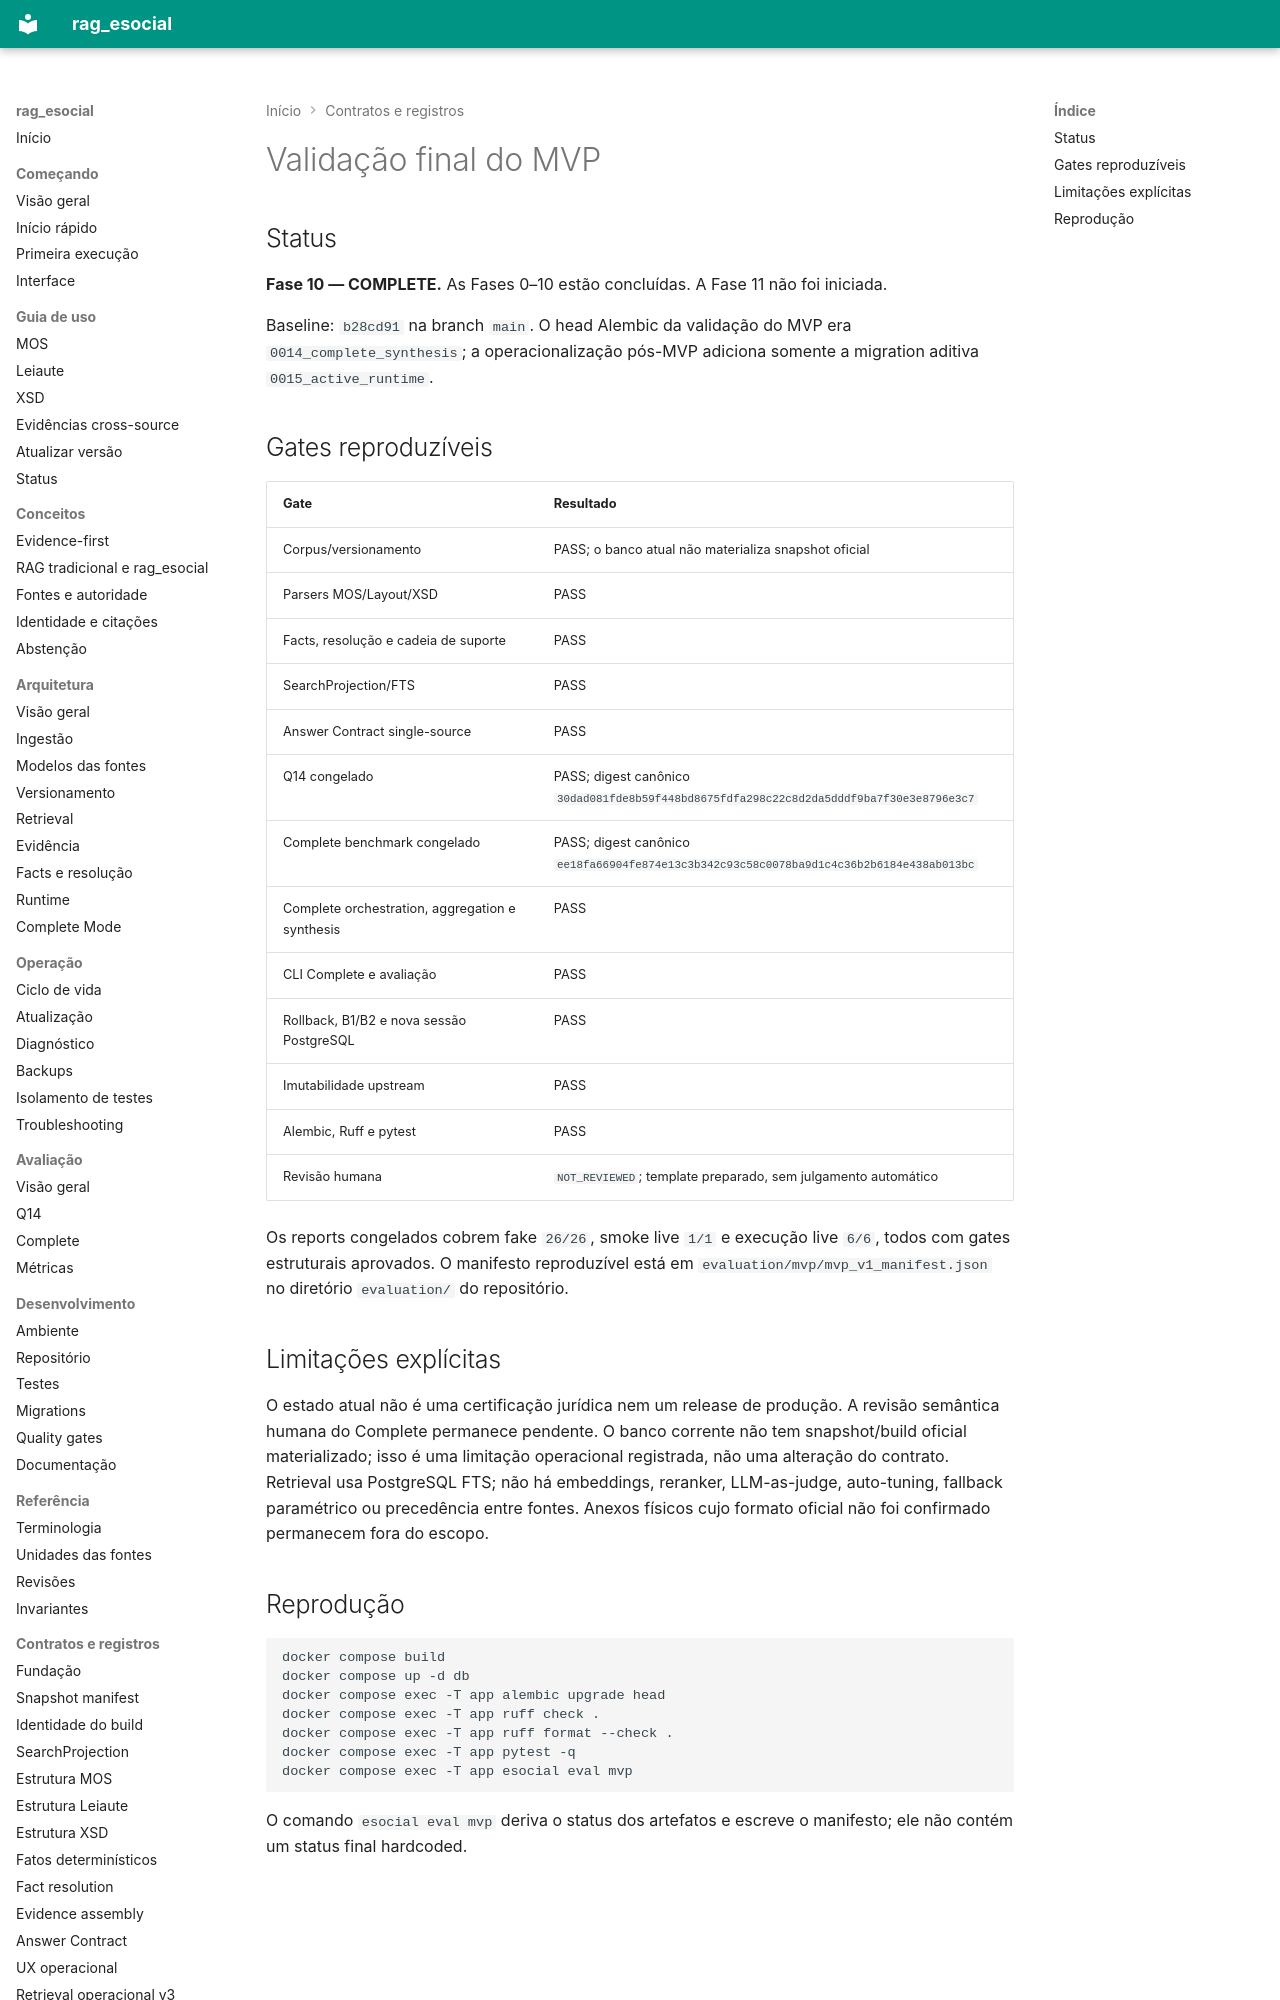

repository: racascao/rag_esocial · page: mvp_final_validation/index.html · generator: mkdocs

# Validação final do MVP

## Status

**Fase 10 — COMPLETE.** As Fases 0–10 estão concluídas. A Fase 11 não foi
iniciada.

Baseline: `b28cd91` na branch `main`. O head Alembic da validação do MVP era
`0014_complete_synthesis`; a operacionalização pós-MVP adiciona somente a
migration aditiva `0015_active_runtime`.

## Gates reproduzíveis

| Gate | Resultado |
|---|---|
| Corpus/versionamento | PASS; o banco atual não materializa snapshot oficial |
| Parsers MOS/Layout/XSD | PASS |
| Facts, resolução e cadeia de suporte | PASS |
| SearchProjection/FTS | PASS |
| Answer Contract single-source | PASS |
| Q14 congelado | PASS; digest canônico `30dad081fde8b59f448bd8675fdfa298c22c8d2da5dddf9ba7f30e3e8796e3c7` |
| Complete benchmark congelado | PASS; digest canônico `ee18fa66904fe874e13c3b342c93c58c0078ba9d1c4c36b2b6184e438ab013bc` |
| Complete orchestration, aggregation e synthesis | PASS |
| CLI Complete e avaliação | PASS |
| Rollback, B1/B2 e nova sessão PostgreSQL | PASS |
| Imutabilidade upstream | PASS |
| Alembic, Ruff e pytest | PASS |
| Revisão humana | `NOT_REVIEWED`; template preparado, sem julgamento automático |

Os reports congelados cobrem fake `26/26`, smoke live `1/1` e execução live
`6/6`, todos com gates estruturais aprovados. O manifesto reproduzível está em
`evaluation/mvp/mvp_v1_manifest.json` no diretório `evaluation/` do repositório.

## Limitações explícitas

O estado atual não é uma certificação jurídica nem um release de produção. A
revisão semântica humana do Complete permanece pendente. O banco corrente não
tem snapshot/build oficial materializado; isso é uma limitação operacional
registrada, não uma alteração do contrato. Retrieval usa PostgreSQL FTS; não há
embeddings, reranker, LLM-as-judge, auto-tuning, fallback paramétrico ou
precedência entre fontes. Anexos físicos cujo formato oficial não foi
confirmado permanecem fora do escopo.
